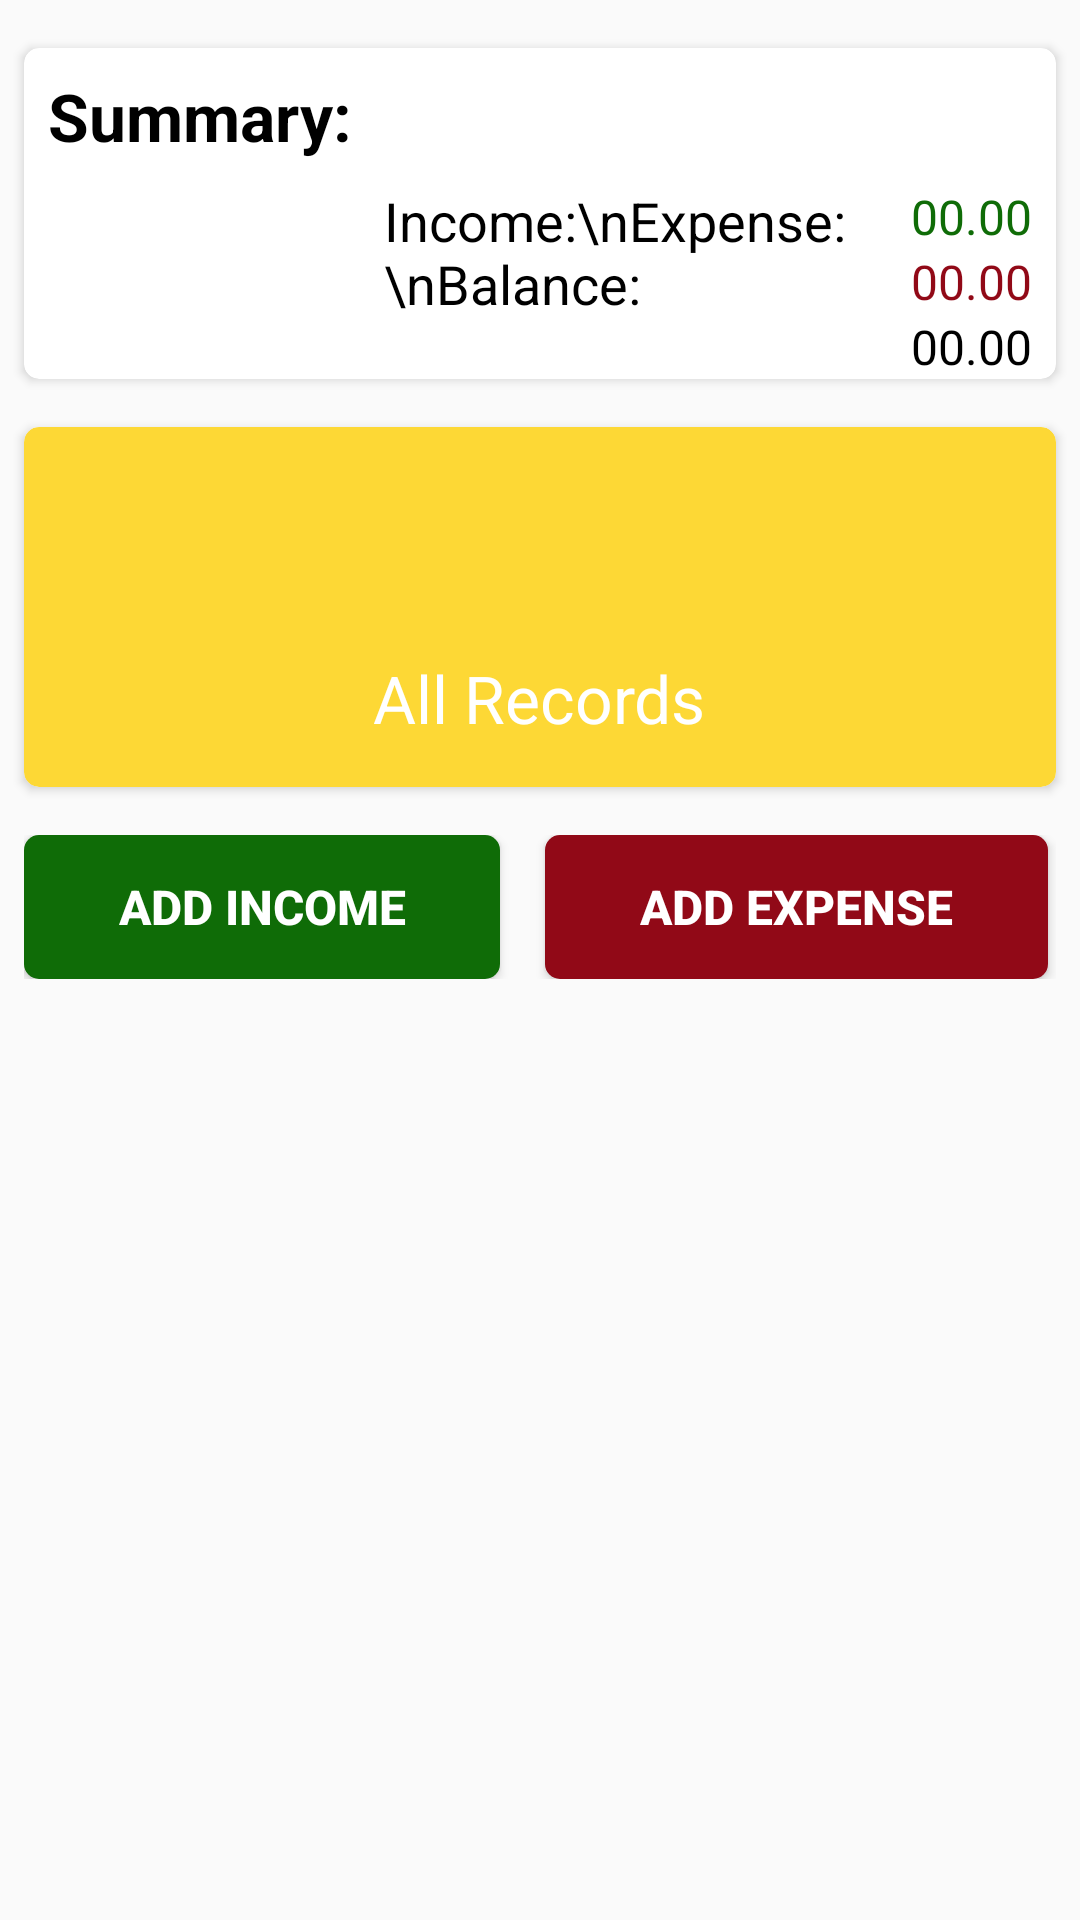

Write the Android layout XML for this screen, with the resource values it uses.
<!-- AndroidManifest.xml: application theme AppTheme -->
<!-- res/layout/content_home.xml -->
<?xml version="1.0" encoding="utf-8"?>
<androidx.core.widget.NestedScrollView xmlns:android="http://schemas.android.com/apk/res/android"
    xmlns:app="http://schemas.android.com/apk/res-auto"
    xmlns:tools="http://schemas.android.com/tools"
    android:layout_width="match_parent"
    android:layout_height="match_parent"
    app:layout_behavior="@string/appbar_scrolling_view_behavior"
    tools:context=".HomeActivity"
    tools:showIn="@layout/activity_home">

    <RelativeLayout
        android:layout_width="match_parent"
        android:layout_height="match_parent">


        <androidx.cardview.widget.CardView
            android:id="@+id/cardView2"
            android:layout_width="match_parent"
            android:layout_height="wrap_content"
            android:layout_marginStart="8dp"
            android:layout_marginTop="16dp"
            android:layout_marginEnd="8dp"
            android:elevation="5dp"
            app:cardCornerRadius="5dp">

            <RelativeLayout
                android:layout_width="match_parent"
                android:layout_height="match_parent">

                <TextView
                    android:id="@+id/staticString"
                    android:layout_width="wrap_content"
                    android:layout_height="wrap_content"
                    android:layout_margin="8dp"
                    android:text="@string/summary"
                    android:textColor="@color/colorBlack"
                    android:textSize="22sp"
                    android:textStyle="bold" />

                <TextView
                    android:id="@+id/staticString2"
                    android:layout_width="wrap_content"
                    android:layout_height="wrap_content"
                    android:layout_below="@id/staticString"
                    android:layout_marginStart="120dp"
                    android:layout_marginBottom="8dp"
                    android:text="Income:\nExpense:\nBalance:"
                    android:textColor="@color/colorBlack"
                    android:textSize="18sp" />

                <TextView
                    android:id="@+id/Income"
                    android:layout_width="wrap_content"
                    android:layout_height="wrap_content"
                    android:layout_alignTop="@id/staticString2"
                    android:layout_alignParentEnd="true"
                    android:layout_marginEnd="8dp"
                    android:text="@string/zero"
                    android:textColor="@color/colorGreen"
                    android:textSize="16sp"
                    app:drawableLeftCompat="@drawable/ic_add" />

                <TextView
                    android:id="@+id/Expense"
                    android:layout_width="wrap_content"
                    android:layout_height="wrap_content"
                    android:layout_below="@id/Income"
                    android:layout_alignParentEnd="true"
                    android:layout_marginEnd="8dp"
                    android:text="@string/zero"
                    android:textColor="@color/colorRed"
                    android:textSize="16sp"
                    app:drawableLeftCompat="@drawable/ic_minus" />

                <TextView
                    android:id="@+id/Balance"
                    android:layout_width="wrap_content"
                    android:layout_height="wrap_content"
                    android:layout_below="@id/Expense"
                    android:layout_alignParentEnd="true"
                    android:layout_marginEnd="8dp"
                    android:text="@string/zero"
                    android:textColor="@color/colorBlack"
                    android:textSize="16sp"
                    app:drawableLeftCompat="@drawable/ic_equal" />
            </RelativeLayout>

        </androidx.cardview.widget.CardView>

        <androidx.cardview.widget.CardView
            android:id="@+id/cardView3"
            android:layout_width="match_parent"
            android:layout_height="wrap_content"
            android:layout_below="@id/cardView2"
            android:layout_marginLeft="8dp"
            android:layout_marginTop="16dp"
            android:layout_marginRight="8dp"
            android:elevation="5dp"
            android:onClick="showRecords"
            app:cardCornerRadius="5dp">

            <RelativeLayout
                android:layout_width="match_parent"
                android:layout_height="120dp"
                android:background="@drawable/record">

                <ImageView
                    android:layout_width="60dp"
                    android:layout_height="60dp"
                    android:layout_centerHorizontal="true"
                    android:layout_marginTop="15dp"
                    android:background="@drawable/ic_records" />

                <TextView
                    android:layout_width="wrap_content"
                    android:layout_height="wrap_content"
                    android:layout_alignParentBottom="true"
                    android:layout_centerHorizontal="true"
                    android:layout_marginBottom="15dp"
                    android:text="@string/all_records"
                    android:textColor="@color/colorWhite"
                    android:textSize="22sp" />
            </RelativeLayout>
        </androidx.cardview.widget.CardView>

        <LinearLayout
            android:id="@+id/cardView"
            android:layout_width="match_parent"
            android:layout_height="wrap_content"
            android:layout_below="@id/cardView3"
            android:layout_marginStart="8dp"
            android:layout_marginTop="16dp"
            android:layout_marginEnd="8dp"
            android:orientation="horizontal"
            android:weightSum="100">

            <Button
                android:id="@+id/addincome"
                android:layout_width="wrap_content"
                android:layout_height="wrap_content"
                android:layout_marginEnd="15dp"
                android:layout_weight="49"
                android:background="@drawable/green_button"
                android:onClick="addIncome"
                android:text="@string/add_income"
                android:textColor="@color/colorWhite"
                android:textSize="16sp"
                android:textStyle="bold" />

            <Button
                android:id="@+id/addexpense"
                android:layout_width="wrap_content"
                android:layout_height="wrap_content"
                android:layout_weight="49"
                android:background="@drawable/red_button"
                android:onClick="addExpense"
                android:text="@string/add_expense"
                android:textColor="@color/colorWhite"
                android:textSize="16sp"
                android:textStyle="bold" />

        </LinearLayout>
    </RelativeLayout>

</androidx.core.widget.NestedScrollView>
<!-- res/layout/activity_home.xml (included above) -->
<?xml version="1.0" encoding="utf-8"?>
<androidx.coordinatorlayout.widget.CoordinatorLayout xmlns:android="http://schemas.android.com/apk/res/android"
    xmlns:app="http://schemas.android.com/apk/res-auto"
    xmlns:tools="http://schemas.android.com/tools"
    android:layout_width="match_parent"
    android:layout_height="match_parent"
    android:fitsSystemWindows="true"
    tools:context=".HomeActivity">

    <com.google.android.material.appbar.AppBarLayout
        android:id="@+id/app_bar"
        android:layout_width="match_parent"
        android:layout_height="@dimen/app_bar_height"
        android:fitsSystemWindows="true"
        android:theme="@style/AppTheme.AppBarOverlay">

        <com.google.android.material.appbar.CollapsingToolbarLayout
            android:id="@+id/toolbar_layout"
            android:layout_width="match_parent"
            android:layout_height="match_parent"
            android:fitsSystemWindows="true"
            app:contentScrim="?attr/colorPrimary"
            app:layout_scrollFlags="scroll|exitUntilCollapsed"
            app:toolbarId="@+id/toolbar"
            app:expandedTitleMarginStart="18dp"
            app:expandedTitleTextAppearance="@style/myText">

            <androidx.appcompat.widget.Toolbar
                android:id="@+id/toolbar"
                android:layout_width="match_parent"
                android:layout_height="?attr/actionBarSize"
                app:layout_collapseMode="pin"
                app:popupTheme="@style/AppTheme.PopupOverlay" />

        </com.google.android.material.appbar.CollapsingToolbarLayout>
    </com.google.android.material.appbar.AppBarLayout>


    <include layout="@layout/content_home"/>
</androidx.coordinatorlayout.widget.CoordinatorLayout>
<!-- resources referenced by this layout -->
<resources>
  <color name="colorBlack">#000</color>
  <color name="colorGreen">#0f6c07</color>
  <color name="colorRed">#910917</color>
  <color name="colorWhite">#fff</color>
  <dimen name="app_bar_height">140dp</dimen>
  <!-- drawable green_button (drawable) -->
  <?xml version="1.0" encoding="utf-8"?>
  <shape xmlns:android="http://schemas.android.com/apk/res/android">
  <solid android:color="@color/colorGreen"/>
      <corners android:radius="5dp"/>
  </shape>
  <!-- drawable ic_minus (drawable) -->
  <vector xmlns:android="http://schemas.android.com/apk/res/android"
          android:width="24dp"
          android:height="24dp"
          android:viewportWidth="24.0"
          android:viewportHeight="24.0">
      <path
          android:fillColor="@color/colorRed"
          android:pathData="M19,13H5v-2h14v2z"/>
  </vector>
  <!-- drawable record (drawable) -->
  <?xml version="1.0" encoding="utf-8"?>
  <shape xmlns:android="http://schemas.android.com/apk/res/android">
  
  <solid android:color="@color/colorYellow"/>
      <corners android:radius="5dp"/>
  </shape>
  <!-- drawable red_button (drawable) -->
  <?xml version="1.0" encoding="utf-8"?>
  <shape xmlns:android="http://schemas.android.com/apk/res/android">
  <solid android:color="@color/colorRed"/>
      <corners android:radius="5dp"/>
  </shape>
  <string name="add_expense">Add Expense</string>
  <string name="add_income">Add Income</string>
  <string name="all_records">All Records</string>
  <string name="summary">Summary:</string>
  <string name="zero">00.00</string>
  <style name="AppTheme.AppBarOverlay" parent="ThemeOverlay.AppCompat.Dark.ActionBar" />
  <style name="AppTheme.PopupOverlay" parent="ThemeOverlay.AppCompat.Light" />
  <style name="myText" parent="TextAppearance.AppCompat.Medium">
          <item name="android:textSize">40sp</item>
          <item name="android:textColor">#fff</item>
      </style>
  <style name="AppTheme" parent="Theme.AppCompat.Light.DarkActionBar">
          
          <item name="colorPrimary">@color/colorPrimary</item>
          <item name="colorPrimaryDark">@color/colorPrimaryDark</item>
          <item name="colorAccent">@color/colorAccent</item>
      </style>
  <color name="colorYellow">#fdd835</color>
  <color name="colorPrimary">#2196F3</color>
  <color name="colorPrimaryDark">#1872CA</color>
  <color name="colorAccent">#FF4081</color>
</resources>
